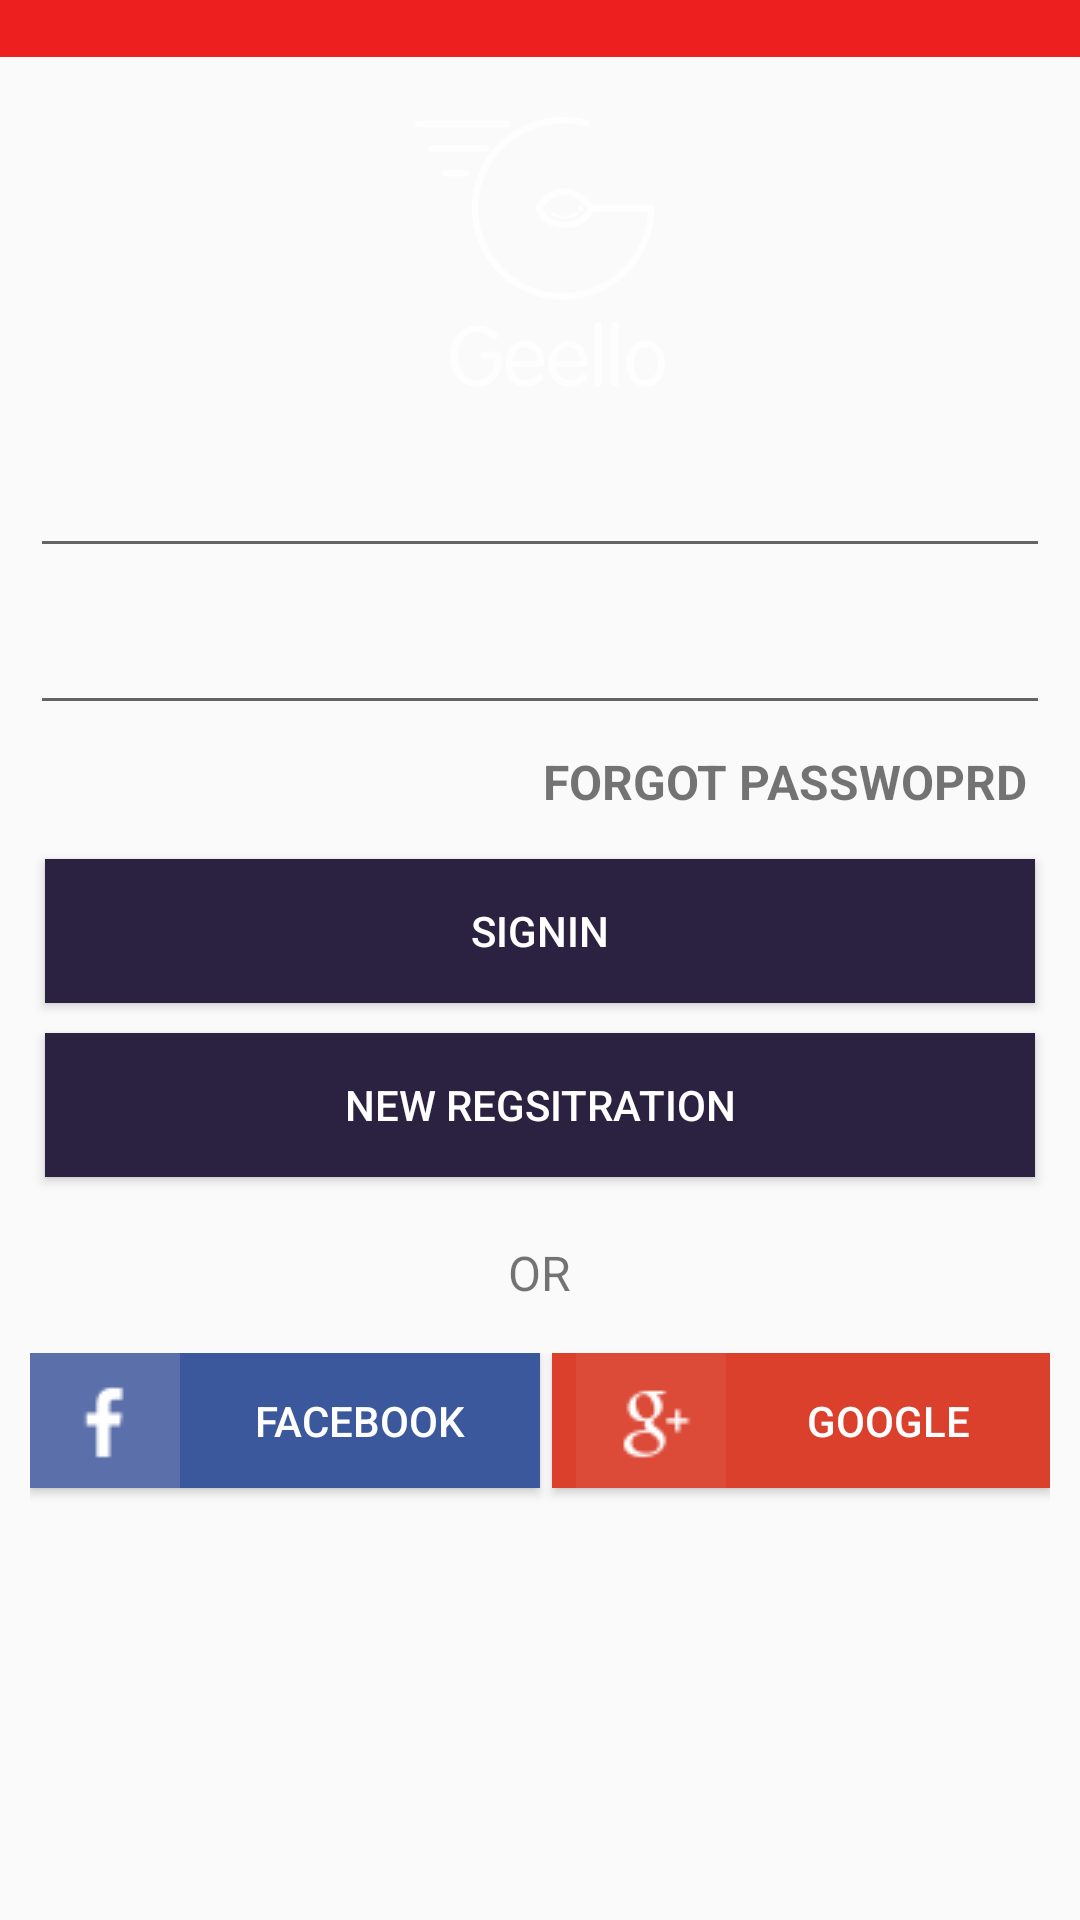

The Android layout XML behind this screen, and the referenced resources:
<!-- AndroidManifest.xml: application theme AppTheme -->
<!-- res/layout/content_login.xml -->
<?xml version="1.0" encoding="utf-8"?>
<LinearLayout xmlns:android="http://schemas.android.com/apk/res/android"
    xmlns:app="http://schemas.android.com/apk/res-auto"
    xmlns:tools="http://schemas.android.com/tools"
    android:id="@+id/content_login"
    android:layout_width="fill_parent"
    android:layout_height="fill_parent"
    android:orientation="vertical"

    app:layout_behavior="@string/appbar_scrolling_view_behavior"
    tools:context="com.therisingtechie.geello.LoginActivity"
    tools:showIn="@layout/activity_login">

    <TextView
        android:id="@+id/errorTextView"
        android:layout_width="fill_parent"
        android:layout_height="wrap_content"
        android:background="@color/red"
        android:gravity="center"
        android:textColor="@color/white"

        />

    <LinearLayout
        android:layout_width="fill_parent"
        android:layout_height="fill_parent"
        android:orientation="vertical">

        <ScrollView
            android:layout_width="fill_parent"
            android:layout_height="fill_parent"
            android:layout_marginLeft="10dp"
            android:layout_marginRight="10dp"
            android:scrollbars="none">

            <LinearLayout
                android:id="@+id/main_container"
                android:layout_width="match_parent"
                android:layout_height="fill_parent"

                android:animateLayoutChanges="true"
                android:orientation="vertical">


                <ImageView
                    android:id="@+id/applogo_imageView"
                    android:layout_width="90dp"
                    android:layout_height="90dp"
                    android:layout_gravity="center"

                    android:layout_marginTop="20dp"
                    android:contentDescription="@string/app_name"
                    android:src="@drawable/app_logo" />

                <LinearLayout
                    android:id="@+id/signin_container"
                    android:layout_width="match_parent"
                    android:layout_height="wrap_content"
                    android:layout_marginTop="8dp"
                    android:orientation="vertical">

                    <LinearLayout xmlns:android="http://schemas.android.com/apk/res/android"
                        android:layout_width="match_parent"
                        android:layout_height="wrap_content"
                        android:orientation="vertical">

                        <android.support.design.widget.TextInputLayout
                            android:id="@+id/usernameWrapper"
                            android:layout_width="match_parent"
                            android:layout_height="wrap_content">

                            <EditText
                                android:id="@+id/userNameEditText"
                                android:layout_width="match_parent"
                                android:layout_height="wrap_content"

                                android:inputType="textPersonName" />
                        </android.support.design.widget.TextInputLayout>

                        <android.support.design.widget.TextInputLayout
                            android:id="@+id/passwordWrapper"
                            android:layout_width="match_parent"
                            android:layout_height="wrap_content">

                            <EditText
                                android:id="@+id/passwordEditText"
                                android:layout_width="match_parent"
                                android:layout_height="wrap_content"

                                android:inputType="textPassword" />
                        </android.support.design.widget.TextInputLayout>

                        <TextView
                            android:id="@+id/forgot_password"
                            android:layout_width="fill_parent"
                            android:layout_height="wrap_content"
                            android:layout_marginTop="8dp"
                            android:clickable="true"
                            android:gravity="right"
                            android:paddingRight="8dp"
                            android:text="FORGOT PASSWOPRD"
                            android:textColor="@color/com_facebook_blue"
                            android:textSize="16sp"
                            android:textStyle="bold" />


                        <LinearLayout
                            android:layout_width="match_parent"
                            android:layout_height="wrap_content"
                            android:layout_marginTop="10dp"
                            android:orientation="vertical">

                            <android.support.v7.widget.AppCompatButton
                                android:id="@+id/custom_signin_button"
                                android:layout_width="fill_parent"
                                android:layout_height="wrap_content"
                                android:layout_margin="5dp"


                                android:background="@color/colorPrimary"
                                android:text="Signin"
                                android:textColor="#FFFFFF" />

                            <android.support.v7.widget.AppCompatButton
                                android:id="@+id/custom_create_new_account"
                                android:layout_width="fill_parent"
                                android:layout_height="wrap_content"
                                android:layout_margin="5dp"


                                android:background="@color/colorPrimary"
                                android:text="New Regsitration"
                                android:textColor="#FFFFFF" />


                            <TextView
                                android:id="@+id/custom_signup_button"
                                android:layout_width="fill_parent"
                                android:layout_height="wrap_content"
                                android:layout_marginTop="12dp"
                                android:clickable="true"
                                android:gravity="center"
                                android:visibility="gone"
                                android:text="Signup"
                                android:textSize="16sp" />

                        </LinearLayout>

                    </LinearLayout>
                </LinearLayout>

                <LinearLayout xmlns:android="http://schemas.android.com/apk/res/android"
                    android:layout_width="match_parent"
                    android:layout_height="wrap_content"
                    android:layout_marginBottom="16dp"
                    android:layout_marginTop="16dp"
                    android:orientation="horizontal">

                    <TextView
                        android:layout_width="0dp"
                        android:layout_height="1dp"
                        android:layout_gravity="center"
                        android:layout_weight="1"
                         />

                    <TextView
                        android:layout_width="wrap_content"
                        android:layout_height="wrap_content"
                        android:layout_marginLeft="20dp"
                        android:layout_marginRight="20dp"
                        android:text="OR"

                        android:textSize="16sp" />

                    <TextView
                        android:layout_width="0dp"
                        android:layout_height="1dp"
                        android:layout_gravity="center"
                        android:layout_weight="1"
                         />


                </LinearLayout>

                <LinearLayout
                    android:id="@+id/signup_container"
                    android:layout_width="match_parent"
                    android:layout_height="wrap_content"
                    android:orientation="horizontal">


                    <com.facebook.login.widget.LoginButton
                        android:id="@+id/login_button"
                        android:layout_width="wrap_content"
                        android:layout_height="wrap_content"
                        android:layout_gravity="center_horizontal"
                        android:layout_marginBottom="30dp"
                        android:layout_marginTop="30dp"
                        android:visibility="gone" />

                    <com.google.android.gms.common.SignInButton
                        android:id="@+id/sign_in_button"
                        android:layout_width="fill_parent"
                        android:layout_height="wrap_content"
                        android:layout_above="@+id/fb"
                        android:layout_alignParentLeft="true"

                        android:layout_alignParentStart="true"
                        android:layout_marginBottom="20dp"
                        android:visibility="gone" />

                    <android.support.v7.widget.AppCompatButton
                        android:id="@+id/login_fb_button"
                        android:layout_width="fill_parent"
                        android:layout_height="45dp"

                        android:layout_marginBottom="10dp"
                        android:layout_weight="1"
                        android:background="#3A589B"
                        android:drawableLeft="@drawable/icon_facebook"


                        android:text="Facebook"
                        android:textColor="#FFFFFF" />

                    <android.support.v7.widget.AppCompatButton
                        android:id="@+id/login_google_button"
                        android:layout_width="fill_parent"
                        android:layout_height="45dp"
                        android:layout_marginBottom="10dp"
                        android:layout_marginLeft="4dp"


                        android:layout_weight="1"
                        android:background="#DB402C"
                        android:drawableLeft="@drawable/icon_gmail"
                        android:paddingLeft="8dp"
                        android:text="Google"
                        android:textColor="#FFFFFF" />

                </LinearLayout>

            </LinearLayout>
        </ScrollView>

    </LinearLayout>


</LinearLayout>
<!-- res/layout/activity_login.xml (included above) -->
<?xml version="1.0" encoding="utf-8"?>
<android.support.design.widget.CoordinatorLayout xmlns:android="http://schemas.android.com/apk/res/android"
    xmlns:app="http://schemas.android.com/apk/res-auto"
    xmlns:tools="http://schemas.android.com/tools"
    android:layout_width="match_parent"
    android:layout_height="match_parent"
    android:fitsSystemWindows="true"
    tools:context="com.therisingtechie.geello.LoginActivity">



    <android.support.design.widget.AppBarLayout

        android:layout_width="match_parent"
        android:layout_height="wrap_content"
        android:theme="@style/AppTheme.AppBarOverlay">

        <android.support.v7.widget.Toolbar
            android:id="@+id/toolbar"
            android:layout_width="match_parent"
            android:layout_height="?attr/actionBarSize"
            android:background="?attr/colorPrimary"
            app:popupTheme="@style/AppTheme.PopupOverlay" />

    </android.support.design.widget.AppBarLayout>

    <include layout="@layout/content_login" />

    <android.support.design.widget.FloatingActionButton
        android:id="@+id/fab"
        android:layout_width="wrap_content"
        android:layout_height="wrap_content"
        android:layout_gravity="bottom|end"
        android:visibility="gone"
        android:layout_margin="@dimen/fab_margin"
        app:srcCompat="@android:drawable/ic_dialog_email" />

</android.support.design.widget.CoordinatorLayout>
<!-- resources referenced by this layout -->
<resources>
  <color name="colorPrimary">#2B2241</color>
  <color name="red">#ed1f1f</color>
  <color name="white">#FFFFFF</color>
  <dimen name="fab_margin">16dp</dimen>
  <!-- drawable app_logo: png bitmap (drawable, 15289 bytes) -->
  <!-- drawable icon_facebook: png bitmap (drawable, 3288 bytes) -->
  <!-- drawable icon_gmail: png bitmap (drawable, 3853 bytes) -->
  <string name="app_name">Geello</string>
  <style name="AppTheme.AppBarOverlay" parent="ThemeOverlay.AppCompat.Dark.ActionBar" />
  <style name="AppTheme.PopupOverlay" parent="ThemeOverlay.AppCompat.Light" />
  <style name="AppTheme" parent="Theme.AppCompat.Light.DarkActionBar">
          
          <item name="colorPrimary">@color/colorPrimary</item>
          <item name="colorPrimaryDark">@color/colorPrimaryDark</item>
          <item name="colorAccent">@color/colorAccent</item>
      </style>
  <color name="colorPrimaryDark">#171126</color>
  <color name="colorAccent">#58BC5A</color>
</resources>
